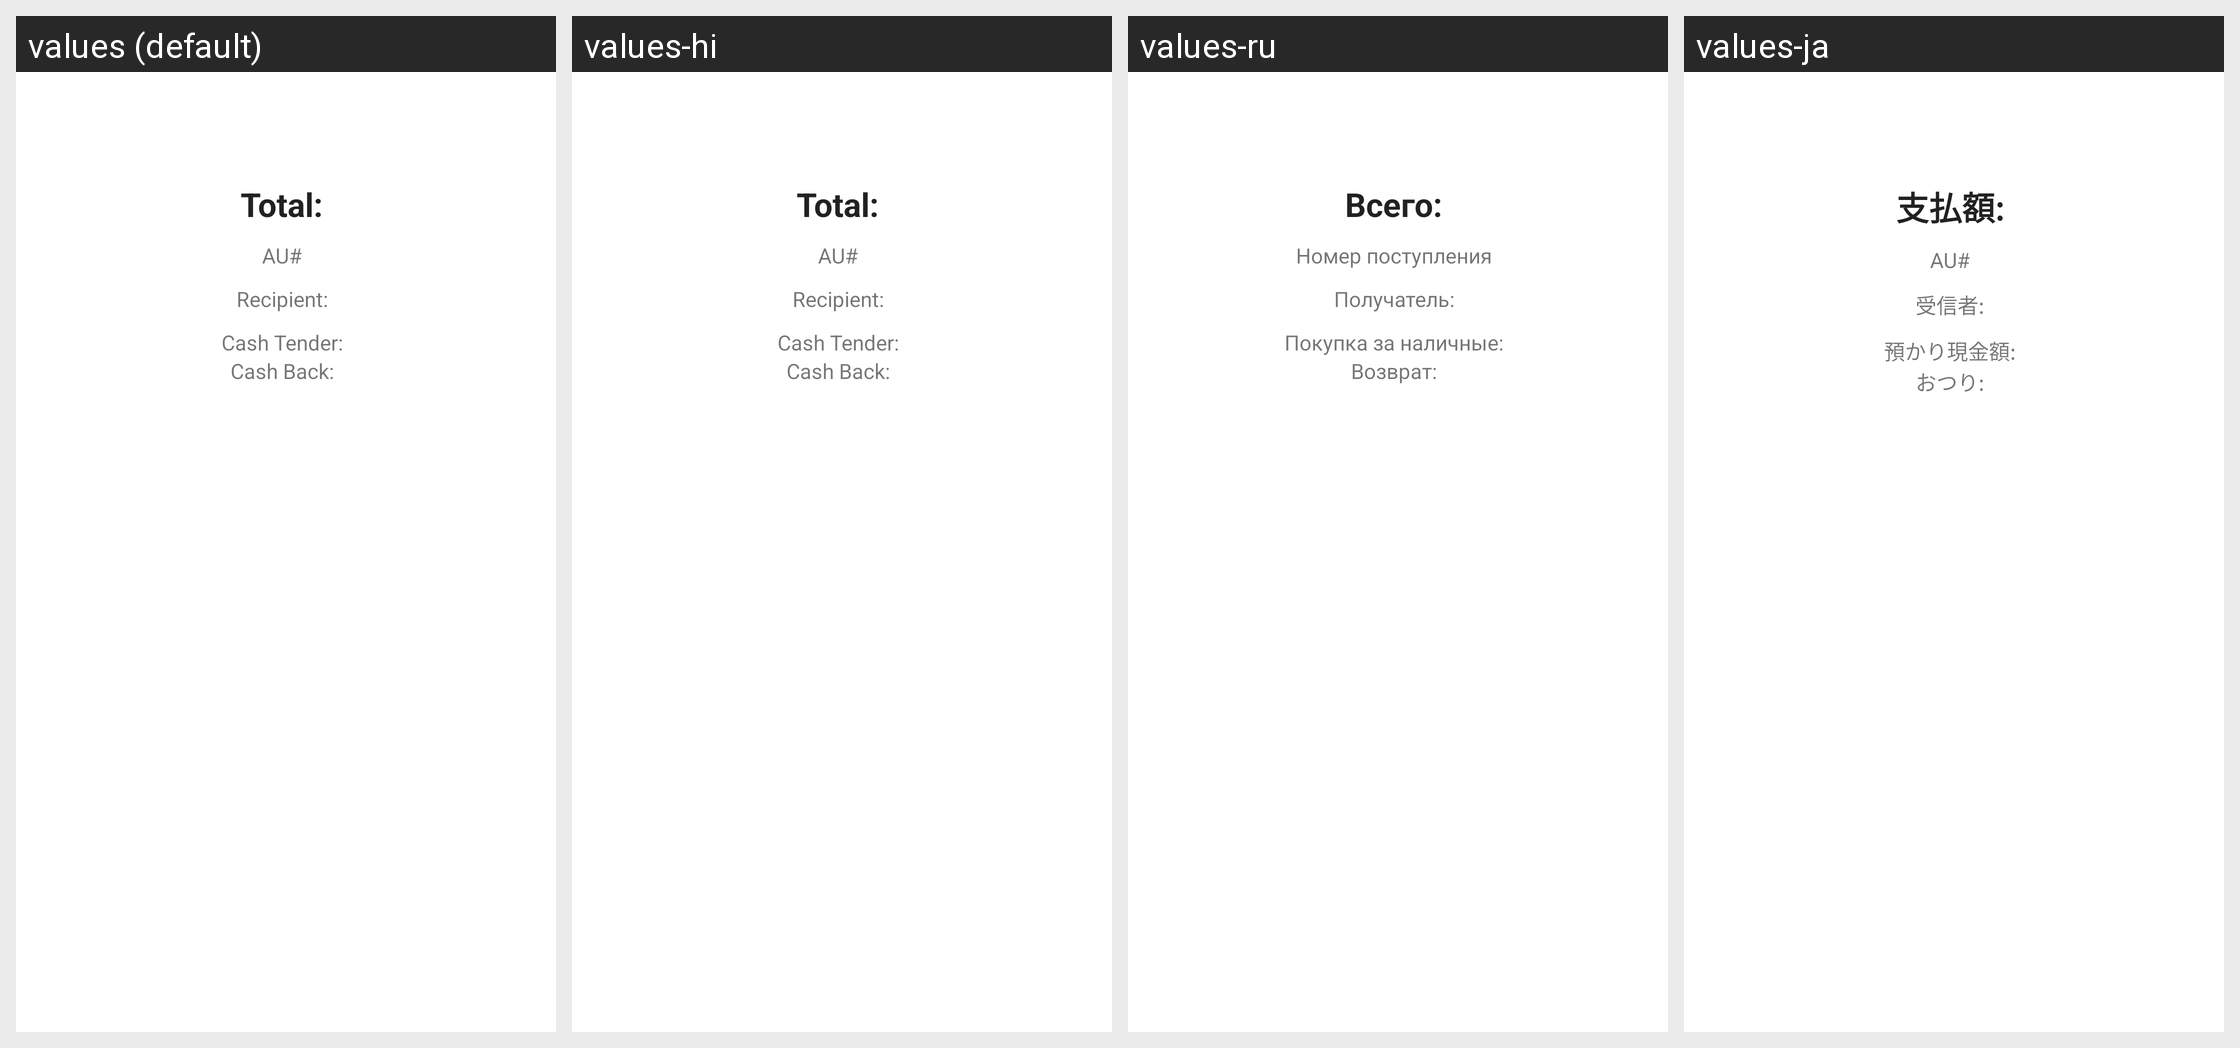

This grid shows one Android layout under several languages. Give, for every string resource on the screen, its name, the default text and each shown locale's text.
Android screen res/layout/dialog_receipt.xml rendered under 4 locales, left to right: values (default), values-hi, values-ru, values-ja. Device: Nexus 5 (rendered at 1080×1920; each locale shown at half size, 540×960, under a caption strip naming it); theme AppTheme.
Other locales in the repository, not shown: values-es, values-fr, values-zh.
Strings drawn on this screen, with the default value and each locale's value (text and hints the layout hard-codes, and strings that could not be matched under every locale, appear in the picture but are not listed):

paid
  values: Total:
  values-hi: Total:  [not translated; the default value is used]
  values-ru: Всего:
  values-ja: 支払額:

receipt_auth
  values: AU#
  values-hi: AU#  [not translated; the default value is used]
  values-ru: Номер поступления
  values-ja: AU#

message.recipient_account
  values: Recipient:
  values-hi: Recipient:  [not translated; the default value is used]
  values-ru: Получатель:
  values-ja: 受信者:

cash_tender
  values: Cash Tender:
  values-hi: Cash Tender:  [not translated; the default value is used]
  values-ru: Покупка за наличные:
  values-ja: 預かり現金額:

cash_back
  values: Cash Back:
  values-hi: Cash Back:  [not translated; the default value is used]
  values-ru: Возврат:
  values-ja: おつり:
